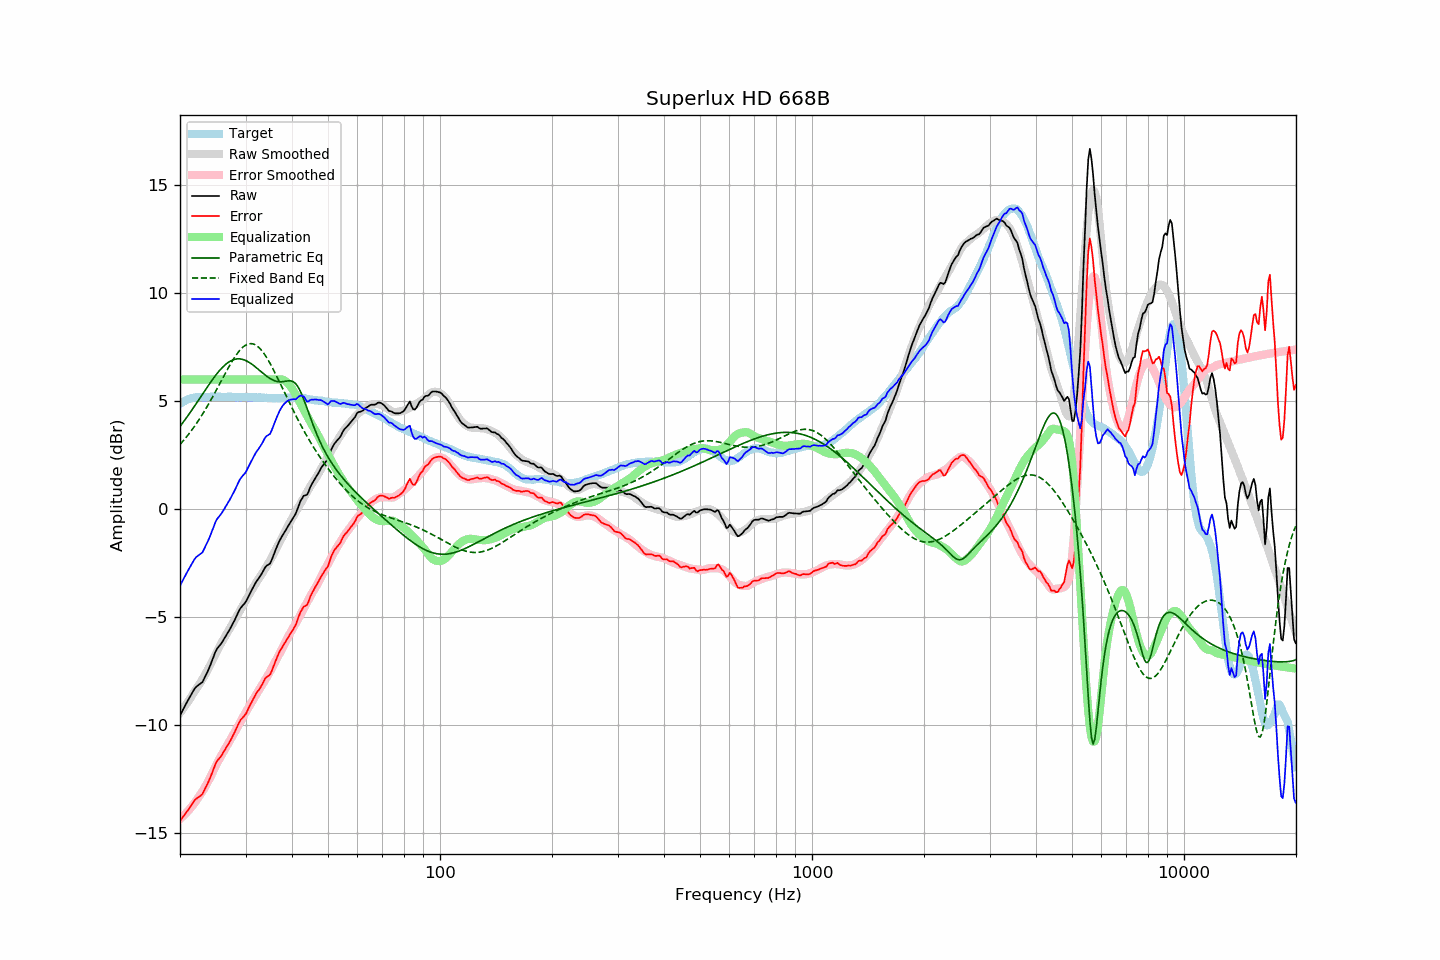

The file beside this chart, header and first rows:
frequency, raw, error, smoothed, error_smoothed, equalization, parametric_eq, fixed_band_eq, equalized_raw, equalized_smoothed, target
20.00, -9.55, -14.42, -9.43, -14.33, 6.00, 3.82, 2.99, -3.55, -3.43, 4.87
20.20, -9.41, -14.33, -9.33, -14.27, 6.00, 3.92, 3.07, -3.41, -3.33, 4.92
20.40, -9.26, -14.23, -9.23, -14.20, 6.00, 4.02, 3.16, -3.26, -3.23, 4.97
20.61, -9.12, -14.12, -9.12, -14.13, 6.00, 4.12, 3.25, -3.12, -3.12, 5.00
20.81, -8.98, -14.03, -9.01, -14.05, 6.00, 4.23, 3.34, -2.98, -3.01, 5.05
21.02, -8.84, -13.93, -8.90, -13.97, 6.00, 4.33, 3.43, -2.84, -2.90, 5.09
21.23, -8.71, -13.82, -8.79, -13.88, 6.00, 4.44, 3.52, -2.71, -2.79, 5.11
21.44, -8.58, -13.71, -8.68, -13.79, 6.00, 4.54, 3.62, -2.58, -2.68, 5.13
21.66, -8.45, -13.60, -8.57, -13.70, 6.00, 4.65, 3.72, -2.45, -2.57, 5.15
21.87, -8.32, -13.48, -8.45, -13.60, 6.00, 4.76, 3.83, -2.32, -2.45, 5.16
22.09, -8.23, -13.41, -8.33, -13.50, 6.00, 4.87, 3.94, -2.23, -2.33, 5.18
22.31, -8.17, -13.36, -8.21, -13.39, 6.00, 4.98, 4.04, -2.17, -2.21, 5.19
22.54, -8.11, -13.30, -8.10, -13.29, 6.00, 5.09, 4.16, -2.11, -2.10, 5.19
22.76, -8.06, -13.25, -7.99, -13.18, 6.00, 5.21, 4.27, -2.06, -1.99, 5.19
22.99, -8.00, -13.18, -7.87, -13.06, 6.00, 5.32, 4.39, -2.00, -1.87, 5.18
23.22, -7.85, -13.03, -7.74, -12.93, 6.00, 5.43, 4.51, -1.85, -1.74, 5.18
23.45, -7.69, -12.87, -7.61, -12.80, 6.00, 5.54, 4.63, -1.69, -1.61, 5.18
23.69, -7.54, -12.73, -7.47, -12.67, 6.00, 5.65, 4.76, -1.54, -1.47, 5.19
23.92, -7.38, -12.56, -7.33, -12.53, 6.00, 5.76, 4.89, -1.38, -1.33, 5.19
24.16, -7.20, -12.39, -7.19, -12.38, 6.00, 5.87, 5.02, -1.20, -1.19, 5.20
24.40, -7.00, -12.20, -7.04, -12.23, 6.00, 5.97, 5.15, -1.00, -1.04, 5.21
24.65, -6.81, -12.01, -6.88, -12.08, 6.00, 6.08, 5.29, -0.81, -0.88, 5.20
24.89, -6.61, -11.80, -6.73, -11.92, 6.00, 6.17, 5.42, -0.61, -0.73, 5.19
25.14, -6.47, -11.66, -6.58, -11.77, 6.00, 6.27, 5.56, -0.47, -0.58, 5.19
25.39, -6.37, -11.57, -6.43, -11.63, 6.00, 6.36, 5.70, -0.37, -0.43, 5.20
25.65, -6.28, -11.48, -6.29, -11.49, 6.00, 6.45, 5.84, -0.28, -0.29, 5.20
25.91, -6.18, -11.37, -6.16, -11.36, 6.00, 6.53, 5.98, -0.18, -0.16, 5.19
26.16, -6.06, -11.25, -6.03, -11.23, 6.00, 6.60, 6.12, -0.06, -0.03, 5.19
26.43, -5.94, -11.13, -5.90, -11.10, 6.00, 6.67, 6.26, 0.06, 0.10, 5.19
26.69, -5.81, -11.00, -5.77, -10.96, 6.00, 6.73, 6.39, 0.19, 0.23, 5.19
26.96, -5.69, -10.89, -5.64, -10.83, 6.00, 6.79, 6.53, 0.31, 0.36, 5.20
27.23, -5.56, -10.76, -5.52, -10.71, 6.00, 6.83, 6.66, 0.44, 0.48, 5.20
27.50, -5.42, -10.62, -5.39, -10.58, 6.00, 6.87, 6.79, 0.58, 0.61, 5.20
27.77, -5.28, -10.47, -5.27, -10.46, 6.00, 6.91, 6.91, 0.72, 0.73, 5.19
28.05, -5.14, -10.33, -5.14, -10.33, 6.00, 6.93, 7.03, 0.86, 0.86, 5.19
28.33, -4.98, -10.15, -5.00, -10.19, 6.00, 6.94, 7.13, 1.02, 1.00, 5.18
28.62, -4.82, -10.00, -4.87, -10.06, 6.00, 6.95, 7.24, 1.18, 1.13, 5.18
28.90, -4.66, -9.84, -4.74, -9.92, 6.00, 6.95, 7.33, 1.34, 1.26, 5.18
29.19, -4.55, -9.72, -4.60, -9.79, 6.00, 6.94, 7.41, 1.45, 1.40, 5.17
29.48, -4.46, -9.65, -4.47, -9.65, 6.00, 6.92, 7.48, 1.54, 1.53, 5.19
29.78, -4.38, -9.56, -4.34, -9.52, 6.00, 6.90, 7.55, 1.62, 1.66, 5.18
30.08, -4.28, -9.47, -4.21, -9.39, 6.00, 6.87, 7.59, 1.72, 1.79, 5.19
30.38, -4.13, -9.31, -4.08, -9.26, 6.00, 6.83, 7.63, 1.87, 1.92, 5.18
30.68, -3.98, -9.16, -3.95, -9.13, 6.00, 6.79, 7.65, 2.02, 2.05, 5.18
30.99, -3.83, -9.01, -3.82, -9.00, 6.00, 6.74, 7.66, 2.17, 2.18, 5.18
31.30, -3.69, -8.87, -3.69, -8.87, 6.00, 6.69, 7.65, 2.31, 2.31, 5.18
31.61, -3.55, -8.72, -3.57, -8.74, 6.00, 6.63, 7.63, 2.45, 2.43, 5.18
31.93, -3.41, -8.59, -3.45, -8.62, 6.00, 6.57, 7.59, 2.59, 2.55, 5.17
32.24, -3.30, -8.46, -3.34, -8.51, 6.00, 6.51, 7.54, 2.70, 2.66, 5.16
32.57, -3.20, -8.37, -3.22, -8.39, 6.00, 6.45, 7.48, 2.80, 2.78, 5.17
32.89, -3.09, -8.26, -3.10, -8.27, 6.00, 6.39, 7.41, 2.91, 2.90, 5.17
33.22, -2.97, -8.13, -2.99, -8.15, 6.00, 6.32, 7.32, 3.03, 3.01, 5.16
33.55, -2.83, -7.98, -2.87, -8.02, 6.00, 6.26, 7.22, 3.17, 3.13, 5.16
33.89, -2.69, -7.83, -2.75, -7.90, 6.00, 6.20, 7.12, 3.31, 3.25, 5.14
34.23, -2.61, -7.76, -2.63, -7.78, 6.00, 6.14, 7.00, 3.39, 3.37, 5.15
34.57, -2.57, -7.71, -2.50, -7.65, 6.00, 6.09, 6.88, 3.43, 3.50, 5.14
34.92, -2.52, -7.66, -2.37, -7.52, 6.00, 6.04, 6.74, 3.48, 3.63, 5.14
35.27, -2.36, -7.50, -2.24, -7.38, 6.00, 6.00, 6.61, 3.64, 3.76, 5.14
35.62, -2.17, -7.31, -2.10, -7.24, 6.00, 5.96, 6.47, 3.83, 3.90, 5.14
35.97, -1.97, -7.10, -1.96, -7.10, 6.00, 5.93, 6.32, 4.03, 4.04, 5.13
... 635 more rows
